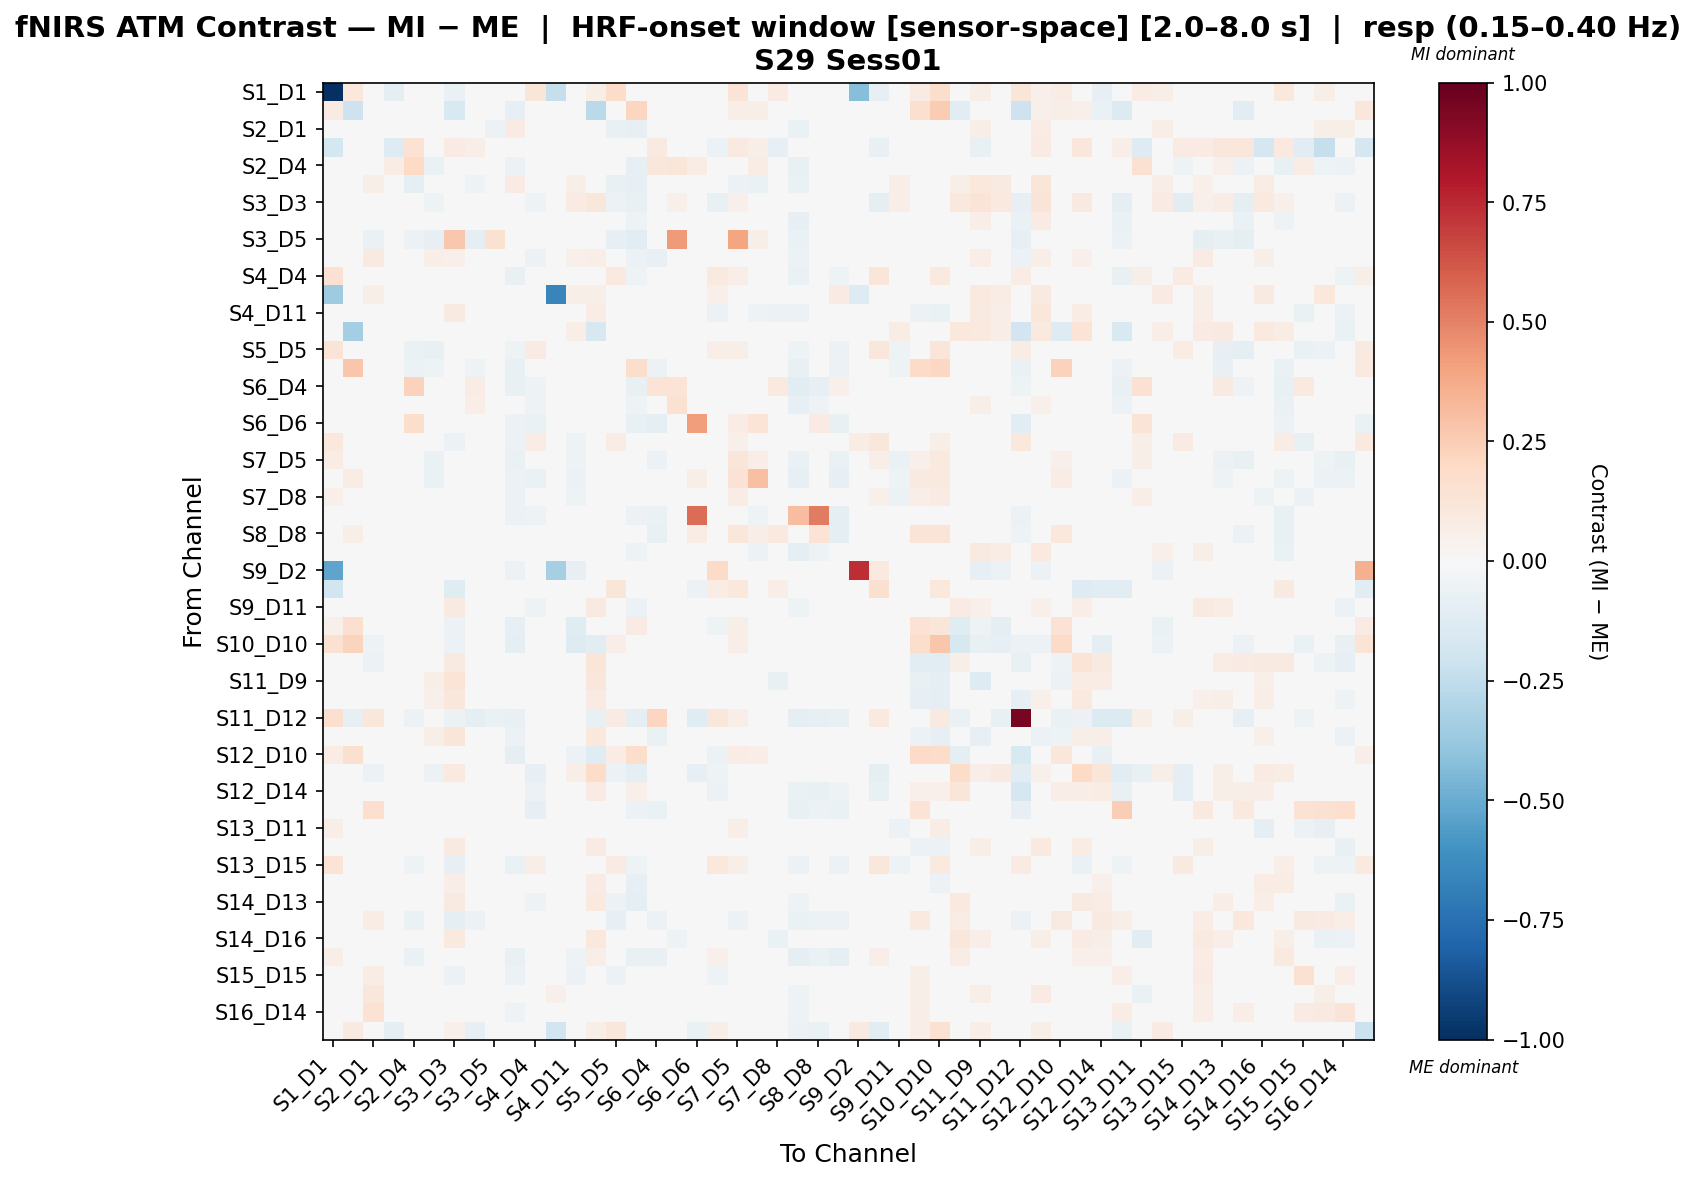

Values plotted in this chart, from the file beside it:
, S1_D1 hbo, S1_D3 hbo, S2_D1 hbo, S2_D2 hbo, S2_D4 hbo, S3_D1 hbo, S3_D3 hbo, S3_D4 hbo, S3_D5 hbo, S4_D2 hbo, S4_D4 hbo, S4_D6 hbo, S4_D11 hbo, S5_D3 hbo, S5_D5 hbo, S5_D7 hbo, S6_D4 hbo, S6_D5 hbo, S6_D6 hbo, S6_D8 hbo, S7_D5 hbo, S7_D7 hbo, S7_D8 hbo
S1_D1 hbo, -1.0, 0.1046, 0.01494, -0.09503, 0.02241, 0.0, -0.06605, 0.03736, 0.03736, 0.0, 0.124, -0.2328, 0.04483, 0.05977, 0.1813, 0.04483, 0.02241, 0.02241, 0.03736, 0.006575, 0.1387, 0.007471, 0.08577
S1_D3 hbo, 0.08236, -0.2108, 0.009346, 0.0, 0.006931, 0.0, -0.1551, 0.034, 0.03077, -0.08102, 0.04435, 0.0, 0.03168, -0.2664, 0.03263, 0.2149, -0.00182, 0.04827, 0.03801, 0.0, 0.07027, 0.0576, 0.0432
S2_D1 hbo, 0.0, 0.02835, 0.02514, 0.0, -0.04302, -0.0427, -0.028, -0.03286, -0.05817, 0.07975, 0.009991, 0.02738, 0.01995, 0.02005, -0.07129, -0.07895, 0.007202, 0.02281, -0.02068, -0.03535, -0.001197, -0.03165, -0.01439
S2_D2 hbo, -0.176, 0.0, 0.0, -0.1322, 0.144, 0.0, 0.07841, 0.0576, 0.0, 0.0, 0.0, 0.0, 0.01568, 0.0, -0.03046, 0.0, 0.08639, 0.02472, 0.03136, -0.06238, 0.08639, 0.0576, -0.08319
S2_D4 hbo, 0.0036, 0.008487, 0.00929, 0.0731, 0.199, -0.06717, -0.02447, 0.005451, 0.002758, -0.0611, -0.04544, -0.02314, -0.03758, 0.01697, -0.04897, -0.08244, 0.1131, 0.1174, 0.07802, -0.04665, -0.003113, 0.07038, 0.02853
S3_D1 hbo, 0.0, 0.0, 0.05609, 0.0, -0.08976, 0.04296, 0.0402, -0.05467, -0.01452, 0.07861, -0.04136, 0.0289, 0.06085, 0.03929, -0.07811, -0.07895, -0.04306, -0.03918, -0.006315, -0.03578, -0.06036, -0.069, -0.04136
S3_D3 hbo, -0.02042, -0.02956, -0.04239, 0.004814, -0.04243, -0.05431, 0.04278, -0.04327, 0.01719, 0.006985, -0.0545, 0.01049, 0.08431, 0.1137, -0.05865, -0.07143, -0.01489, 0.05052, -0.02938, -0.0704, 0.05449, -0.002644, -0.02915
S3_D4 hbo, 0.009879, 0.04627, 0.04589, 0.0, -0.04125, -0.03072, 0.0004345, -0.02386, -0.02007, -0.0009994, -0.04551, 0.03731, 0.04163, 0.01271, -0.01763, -0.05364, -0.03049, 0.04005, -0.03327, -0.02195, 0.003042, 0.000544, 0.03831
S3_D5 hbo, 0.009317, 0.01718, -0.06908, 0.0, -0.0576, -0.07914, 0.2725, -0.1005, 0.1551, -0.04448, -0.01984, -0.01478, -0.001052, 0.01848, -0.0797, -0.1135, -0.03096, 0.422, -0.03406, 0.004408, 0.3973, 0.05877, -0.01092
S4_D2 hbo, 0.0, -0.01255, 0.09296, 0.0, -0.0383, 0.06439, 0.05146, -0.01273, -0.002417, 0.02699, -0.06088, 0.01472, 0.05352, 0.06526, -0.01703, -0.06229, -0.07049, -0.01701, -0.01383, -0.02371, -0.03613, -0.03292, -0.02614
S4_D4 hbo, 0.1531, 0.02244, 0.006019, 0.0, -0.03314, -0.03453, -0.02443, -0.04672, 0.008913, -0.07331, 0.04044, -0.01692, -0.03305, 0.01901, 0.09408, -0.05338, -0.04704, -0.0266, -0.02949, 0.1001, 0.06757, -0.04204, 0.03274
S4_D6 hbo, -0.3533, 0.0, 0.06121, 0.0, -0.01412, 0.04681, 0.0432, 0.04348, -0.00729, 0.01305, -0.003047, -0.6585, 0.05608, 0.05914, 0.01956, -0.012, -0.00729, 0.02834, -0.02094, 0.05369, 0.01273, -0.012, 0.02638
S4_D11 hbo, 0.008235, 0.01922, 0.0358, 0.0, -0.03817, 0.03204, 0.08603, 0.01423, -0.001951, 0.01065, -0.04091, 0.01915, 0.01682, 0.07703, -0.0252, -0.0413, -0.03069, -0.0121, 0.01687, -0.05708, -0.04755, -0.05149, -0.059
S5_D3 hbo, 0.0148, -0.3376, -0.008047, 0.0, 0.003372, -0.002143, -0.006553, 0.003372, 0.01649, -0.01531, 0.01776, 0.008882, 0.06295, -0.1607, 0.03129, 0.0135, -0.002549, 0.03171, 0.01522, -0.006351, 0.01437, 0.008451, -0.006351
S5_D5 hbo, 0.1316, 0.04195, -0.03819, -0.01327, -0.06808, -0.07587, -0.04494, -0.04926, -0.02428, -0.05424, 0.08014, -0.005784, -0.03205, 0.03575, 0.03628, -0.0392, -0.03872, -0.02868, 0.005035, 0.06545, 0.05796, -0.01045, 0.03911
S5_D7 hbo, 0.009817, 0.2812, -0.02492, 0.0, -0.05653, -0.05001, -0.03138, -0.05249, -0.01417, -0.07766, -0.04335, -0.01732, -0.02789, 0.003724, 0.002914, 0.1767, -0.06054, -0.02702, -0.01813, -0.0326, 0.01318, 0.04875, 0.00199
S6_D4 hbo, 0.003481, 0.006766, 0.01237, 0.044, 0.2325, -0.02982, -0.01319, 0.07464, 0.01256, -0.07469, -0.05368, -0.01299, -0.0286, 0.01128, -0.03179, -0.07166, 0.1381, 0.1346, -0.04465, -0.03246, -0.04581, -0.04168, 0.0953
S6_D5 hbo, 0.0032, 0.03217, 0.04607, 0.003516, 0.03981, -0.01728, 0.03239, 0.06535, 0.0427, -0.03467, -0.05003, 0.02014, -0.005198, 0.02701, -0.03796, -0.05269, 0.03129, 0.1553, -0.01491, -0.04433, 0.01779, 0.015, -0.01268
S6_D6 hbo, 0.008816, 0.01763, -0.01478, 0.0, 0.1746, -0.02809, -0.01721, -0.04779, -0.02607, -0.05798, -0.06656, -0.01924, 0.01759, 0.007211, -0.005689, -0.07244, -0.08649, -0.01905, 0.4183, -0.01134, 0.07284, 0.1378, -0.01134
S6_D8 hbo, 0.1036, 0.0, -0.01481, -0.009729, -0.0486, -0.04212, -0.06139, -0.02635, -0.002329, -0.05582, 0.07726, 0.006598, -0.05117, -0.005833, 0.07106, -0.04624, -0.04118, -0.02893, 0.002321, 0.02498, 0.05353, -0.02151, -0.02929
S7_D5 hbo, 0.07284, 0.03805, -0.0001944, 0.00788, -0.03688, -0.06272, 0.01642, -0.007817, 0.02217, -0.067, 0.01237, -0.009089, -0.05394, 0.0301, 0.00969, -0.04377, -0.05531, -0.0001273, 0.02591, 0.004582, 0.1183, 0.06575, 0.02709
S7_D7 hbo, 0.0, 0.07633, -0.006315, 0.0, 0.03659, -0.06255, -0.01985, 0.003713, -0.02236, -0.05579, -0.06255, -0.01563, -0.05579, 0.01299, 0.01866, 0.04588, -0.04604, 0.008467, 0.05953, -0.03316, 0.1462, 0.2991, 0.02473
S7_D8 hbo, 0.05149, 0.04196, 0.01318, -0.01119, -0.01943, -0.04185, -0.02239, 0.04183, -0.001502, -0.05491, 0.008357, -0.002918, -0.05402, 0.00848, 0.03798, -0.02223, -0.009499, -0.01943, 0.009316, -0.02703, 0.07714, 0.01822, 0.02491
S8_D6 hbo, 0.0, -0.01271, -0.007803, 0.0, -0.04675, -0.03973, -0.03305, -0.04069, -0.01765, -0.0555, -0.05381, -0.02011, -0.03658, -0.0048, -0.03427, -0.06144, -0.06435, -0.03913, 0.5592, -0.02545, -0.03936, -0.05125, -0.03113
S8_D8 hbo, 0.0, 0.05587, 0.0488, 0.0, -0.04014, -0.02512, -0.04627, 0.03709, 0.006614, -0.04501, -0.04627, 0.0079, -0.02591, -0.01584, 0.02199, -0.005798, -0.07141, -0.04889, 0.07749, -0.03806, 0.1105, 0.06517, 0.09551
S8_D15 hbo, 0.0, -0.00844, 0.04983, 0.0, -0.003841, 0.02355, 0.02136, 0.02763, -0.01769, 0.02288, -0.03965, 0.04017, 0.04427, 0.02663, -0.03615, -0.052, -0.007752, 0.01416, -0.01888, -0.02277, -0.04177, -0.05942, -0.02055
S9_D2 hbo, -0.5249, 0.0, 0.0, 0.0, 0.0, 0.0, 0.0, 0.0, 0.0, -0.0594, 0.0, -0.3308, -0.07919, 0.0, 0.0, 0.0, 0.0, 0.0, 0.0, 0.192, 0.0, 0.0, 0.0
S9_D9 hbo, -0.1896, 0.0, 0.0, 0.0, 0.0, 0.0, -0.1173, 0.0, 0.0, 0.0, -0.01576, 0.0, 0.0, 0.0, 0.1178, 0.0, 0.0, 0.0, -0.05866, 0.07224, 0.1047, 0.0, 0.06545
S9_D11 hbo, 0.0, 0.0048, 0.03017, 0.0, -0.02277, 0.02585, 0.08741, 0.00231, -0.002522, -0.01001, -0.05393, -0.007044, 0.009133, 0.09223, -0.03478, -0.06027, -0.02698, -0.02544, -0.01111, -0.02643, -0.03761, -0.03435, -0.03944
S10_D9 hbo, 0.05396, 0.1591, 0.03926, 0.0, -0.02282, 0.006292, -0.06219, 0.03584, -0.01038, -0.08311, 0.002058, 0.02514, -0.1182, -0.03526, 0.03185, 0.08377, -0.02697, 0.0417, 0.006205, -0.05346, 0.05657, 0.04819, 0.01395
S10_D10 hbo, 0.1528, 0.2217, -0.05323, 0.0, -0.04359, 0.007578, -0.05812, -0.01265, -0.04359, -0.08815, 0.03789, 0.02274, -0.1251, -0.1017, 0.06758, 0.02461, -0.04359, 0.03727, 0.0, -0.03635, 0.06821, 0.04547, 0.004223
S10_D12 hbo, 0.0, -0.03562, -0.05639, 0.0, -0.009792, 0.01884, 0.09083, -0.003544, -0.002409, -0.0317, -0.00603, -0.009512, -0.04279, 0.1214, 0.01222, 0.000331, -0.01604, 0.01584, -0.0002798, -0.02241, 0.006963, 0.00746, -0.01061
S11_D9 hbo, 0.01715, 0.02573, 0.02121, -0.02279, 0.000144, 0.05901, 0.1348, 0.01108, 0.02295, -0.03782, -0.02694, 0.02319, 0.01501, 0.1104, 0.02295, -0.02413, -0.03979, 0.009446, -0.03127, -0.01559, 0.002962, -0.002756, -0.07113
S11_D11 hbo, 0.01262, 0.01893, 0.01874, 0.0, -0.008833, 0.05389, 0.1098, -0.007033, -0.01083, -0.01506, -0.02725, 0.02568, 0.02736, 0.08136, 0.001864, -0.03082, -0.04567, 0.01837, -0.03164, -0.007607, -0.01017, -0.01017, -0.02875
S11_D12 hbo, 0.1571, -0.08288, 0.1159, 0.0, -0.05521, -0.03305, -0.05941, -0.09521, -0.06977, -0.07449, 0.007499, -0.01652, -0.03305, -0.0754, 0.08476, -0.08957, 0.2159, -0.03305, -0.121, 0.112, 0.06931, -0.03777, 0.03476
S11_D13 hbo, 0.0129, 0.0258, 0.02741, 0.005159, -0.003837, 0.05536, 0.1197, 0.03136, 0.008767, -0.05736, -0.02408, 0.01317, 0.03945, 0.1033, 0.006041, -0.03705, -0.06456, -0.01364, -0.02893, 0.007987, -0.0143, -0.006857, -0.03693
S12_D10 hbo, 0.07535, 0.1569, -0.009558, 0.0, -0.03476, 0.0, -0.0471, 0.007513, -0.006742, -0.09659, 0.02352, 0.0, -0.06083, -0.1223, 0.07139, 0.1766, -0.03476, 0.03696, 0.02352, -0.05623, 0.07671, 0.06886, 0.0199
S12_D12 hbo, -0.003542, 0.04238, -0.05487, 0.03178, -0.02667, -0.05937, 0.09958, -0.03109, -0.02491, -0.002554, -0.08113, 0.0, 0.06985, 0.1863, -0.05525, -0.09499, -0.01695, -0.01253, -0.07816, -0.05019, -0.01108, -0.03409, -0.04998
S12_D14 hbo, -0.03603, 0.02878, 0.003604, 0.0, -0.007727, -0.005099, -0.01354, -0.03362, 0.008252, -0.04599, -0.05569, 0.0, 0.02367, 0.07949, 0.006714, 0.05396, -0.04776, 0.01396, -0.03292, -0.05519, 0.009527, 0.008967, -0.007913
S13_D6 hbo, 0.0, -0.02508, 0.1707, 0.0, -0.03929, -0.02847, -0.04672, -0.04763, -0.01809, -0.03853, -0.07825, -0.01867, 0.006883, -0.01024, -0.02071, -0.06054, -0.06258, -0.03305, 0.0145, -0.0276, -0.03393, -0.04627, -0.02904
S13_D11 hbo, 0.06886, 0.02582, -0.004739, -0.0114, 0.02782, -0.02824, -0.02565, 0.03128, -0.004078, -0.04623, 0.00649, -0.01833, -0.01221, -0.002286, 0.03343, -0.02757, 0.01026, -0.02834, 0.0221, 0.03643, 0.06305, 0.02334, 0.04104
S13_D13 hbo, 0.01636, 0.02454, 0.04991, 0.0, -0.0274, 0.02942, 0.08825, -0.01182, 0.01158, -0.006122, -0.04037, 0.03568, 0.015, 0.08461, -0.0161, -0.03052, -0.02428, -0.009592, 0.008458, -0.02229, -0.03013, -0.03598, -0.03478
S13_D15 hbo, 0.1337, -0.008314, -0.01089, 0.01895, -0.05272, -0.04385, -0.07864, -0.02388, -0.002944, -0.06474, 0.06334, -0.004764, -0.04852, -0.01431, 0.07876, -0.05272, -0.04865, -0.03757, -0.01145, 0.106, 0.06095, -0.02208, 0.02382
S14_D12 hbo, 0.0, 0.0, 0.02897, 0.0138, -0.04427, 0.002714, 0.06942, -0.02677, -0.04859, -0.01148, -0.01268, 0.01441, 0.006092, 0.08297, -0.04115, -0.08589, -0.02713, -0.0101, -0.04115, 0.01987, -0.002435, -0.002001, -0.006432
S14_D13 hbo, 0.0, 0.0, -0.01984, 0.01908, -0.02219, -0.01467, 0.09353, -0.01154, -0.01664, -0.01952, -0.05361, -0.003855, 0.004242, 0.09887, -0.05596, -0.09153, 0.0008373, -0.004182, -0.0143, -0.03492, -0.03252, -0.03832, -0.02486
S14_D14 hbo, 0.0, 0.001351, 0.07042, 0.02575, -0.06471, -0.03, -0.08653, -0.05784, -0.01723, -0.0463, -0.03869, 0.0006679, -0.02353, 0.02182, -0.08416, -0.02554, -0.0607, -0.02466, -0.005789, -0.0136, -0.06033, -0.02638, -0.03106
S14_D16 hbo, 0.003124, 0.0, 0.00345, -0.01738, -0.04344, 0.003682, 0.0982, -0.01081, -0.00554, -0.004631, -0.0365, 0.02276, 0.01466, 0.1039, -0.04711, -0.04726, -0.03611, -0.05051, 0.004524, -0.01151, -0.03992, -0.02172, -0.06337
S15_D13 hbo, 0.06372, -0.01247, 0.01489, 0.01562, -0.06274, -0.03741, 0.02621, -0.04061, -0.0005559, -0.07478, 0.004005, -0.01701, -0.0541, 0.07002, 0.02051, -0.07415, -0.07166, -0.03651, -0.02599, 0.05092, 0.0249, -0.03641, -0.0002882
S15_D15 hbo, -0.004091, -0.01995, 0.07543, 0.01995, 0.04779, -0.04499, -0.05585, 0.02266, -0.002381, -0.05666, -0.0378, 0.003093, -0.06095, -0.006073, -0.06174, -0.04948, 0.03942, 0.04281, 0.001609, -0.05167, -0.038, -0.01974, -0.03281
S15_D16 hbo, 0.007087, -0.003087, 0.1116, -0.03081, -0.04596, 0.005441, 0.002286, 0.02325, -0.01561, -0.01534, -0.03624, 0.05171, 0.01918, 0.01322, -0.04623, -0.04904, -0.04141, -0.03878, 0.01937, -0.02035, -0.03787, -0.04241, -0.03197
S16_D14 hbo, 0.0, 0.04524, 0.1442, 0.0, -0.04681, 0.005916, -0.04229, 0.007989, -0.002567, -0.0517, -0.04227, 0.009728, -0.02898, -0.005537, -0.0201, -0.002136, -0.0364, -0.002426, 0.002408, -0.02922, -0.04518, -0.0402, -0.03666
S16_D16 hbo, -0.01684, 0.08831, 0.02862, -0.09317, 0.0, 0.009541, 0.05234, -0.07892, 0.0, 0.009306, -0.04052, -0.1888, 0.01908, 0.06211, 0.1098, 0.01861, -0.03911, 0.02862, -0.06844, 0.05725, 0.03817, 0.0, 0.01908
